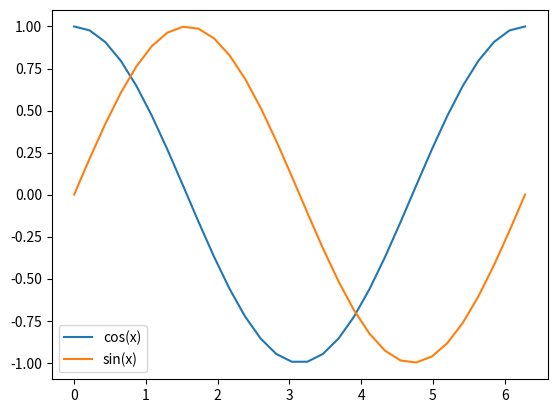

This figure's Python source:
import numpy as np
import matplotlib.pyplot as plt

x = np.linspace(0, 2*np.pi, 30)
y1 = np.cos(x)
y2 = np.sin(x)
plt.plot(x, y1, label="cos(x)")
plt.plot(x, y2, label="sin(x)")
plt.legend()

plt.show()
